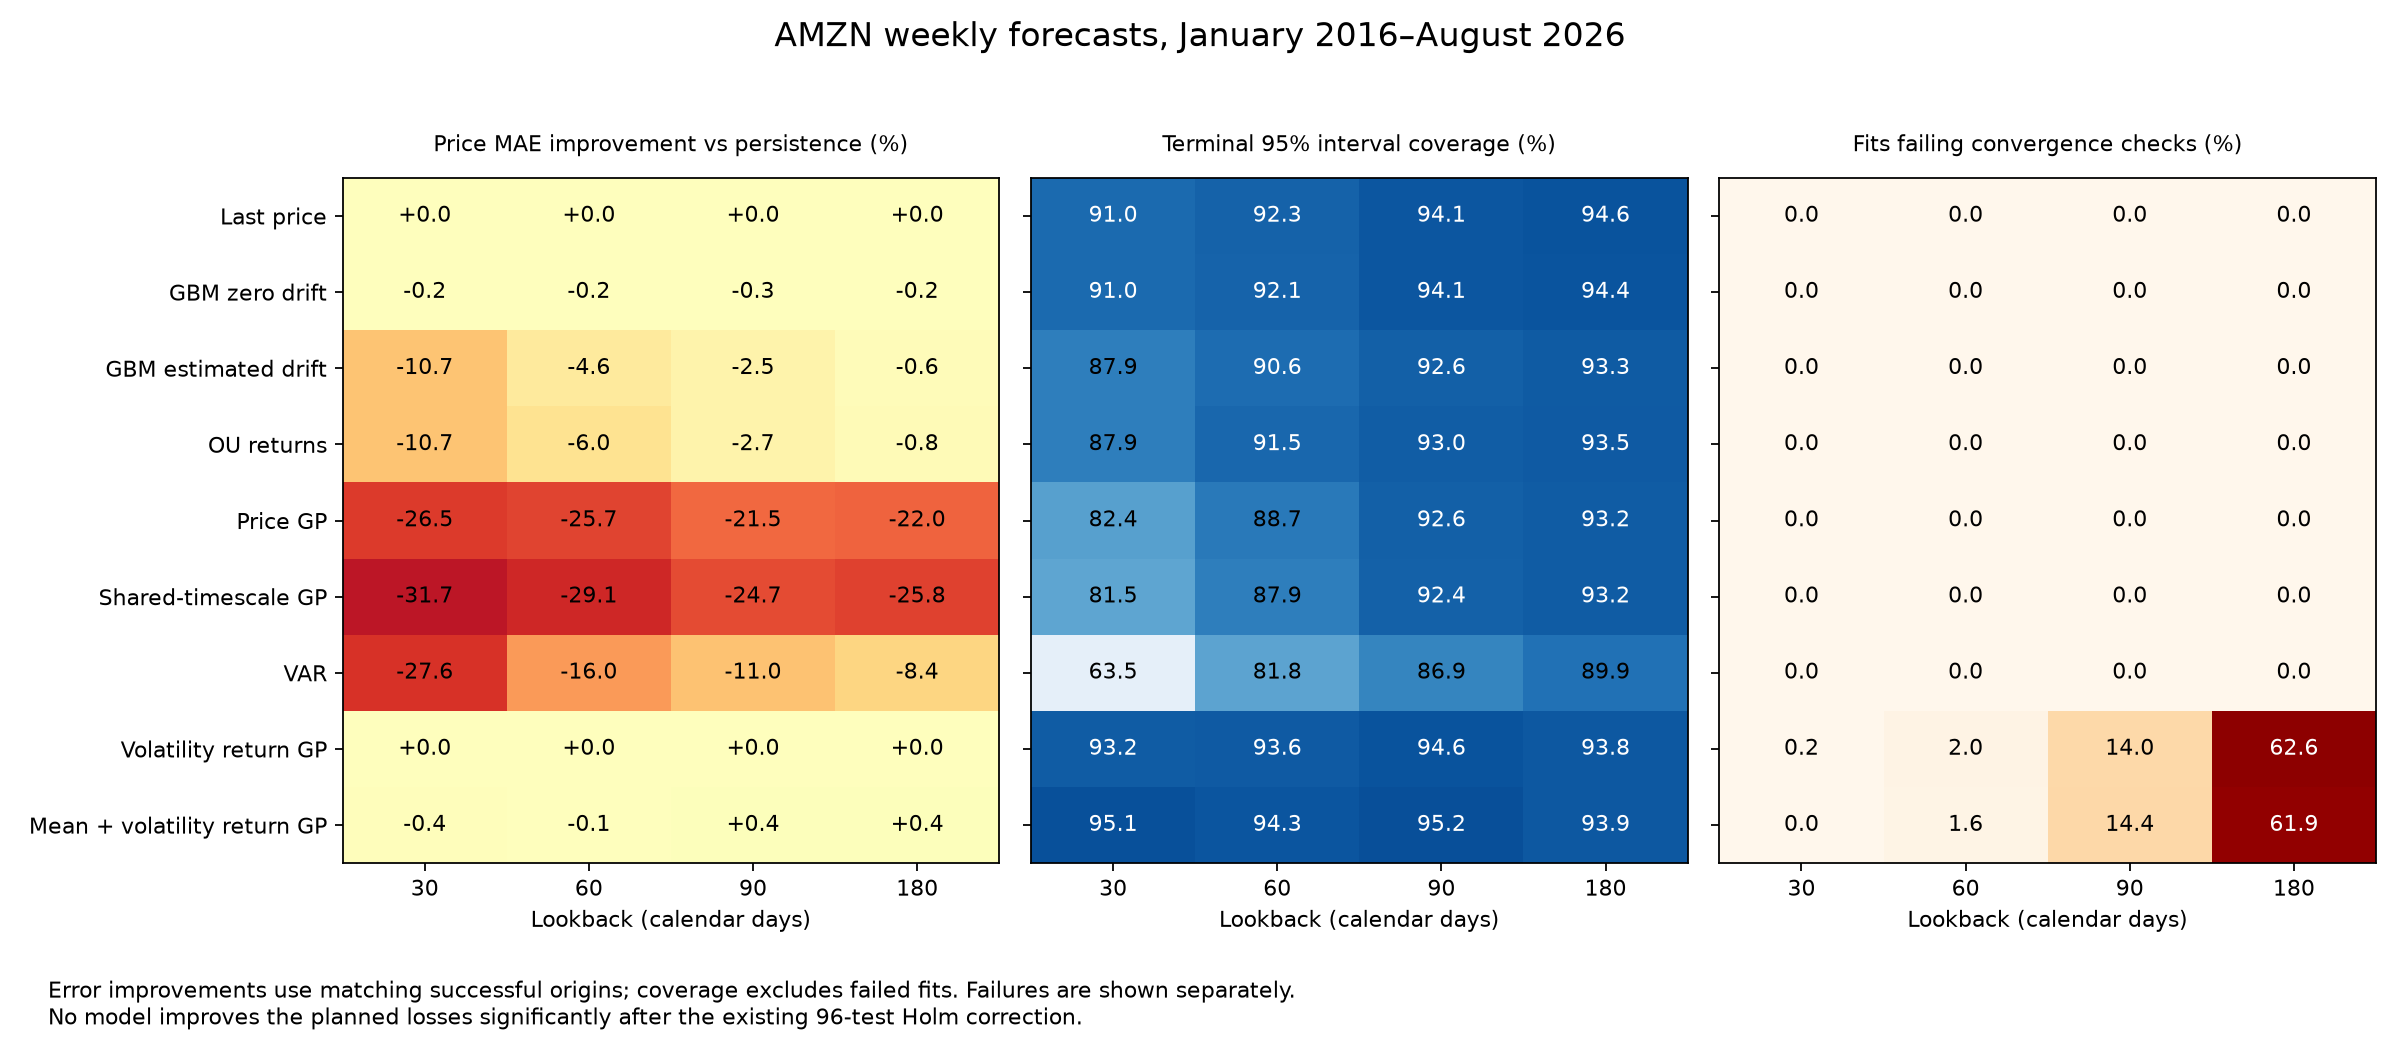

Data behind this chart, as committed beside it:
model, lookback, successful, mae, nmae_pct, terminal_return_mae, brier, coverage_50, coverage_68, coverage_90, coverage_95, interval_width_95, wis, interval_score_95, baseline_mae, baseline_nmae_pct, baseline_terminal_return_mae, baseline_brier, baseline_coverage_50, baseline_coverage_68, baseline_coverage_90, baseline_coverage_95, baseline_interval_width_95, baseline_wis
gbm_estimated_drift, 30, 556, 3.289, 2.534, 0.03665, 0.2755, 0.4622, 0.6313, 0.8381, 0.8795, 0.1647, 0.0197, 0.2599, 2.97, 2.298, 0.03201, 0.25, 0.5162, 0.6924, 0.8687, 0.9101, 0.1647, 0.01769
gbm_estimated_drift, 60, 556, 3.107, 2.385, 0.03369, 0.2555, 0.5234, 0.6835, 0.8795, 0.9065, 0.1689, 0.01857, 0.252, 2.97, 2.298, 0.03201, 0.25, 0.5306, 0.7212, 0.8939, 0.9227, 0.1689, 0.01758
gbm_estimated_drift, 90, 556, 3.043, 2.342, 0.03307, 0.253, 0.554, 0.6996, 0.8867, 0.9263, 0.1702, 0.01814, 0.237, 2.97, 2.298, 0.03201, 0.25, 0.5378, 0.723, 0.9011, 0.9406, 0.1702, 0.0174
gbm_estimated_drift, 180, 556, 2.989, 2.304, 0.03218, 0.2494, 0.5863, 0.7248, 0.9011, 0.9335, 0.1727, 0.01777, 0.2349, 2.97, 2.298, 0.03201, 0.25, 0.5576, 0.7266, 0.9047, 0.946, 0.1727, 0.01746
gbm_zero_drift, 30, 556, 2.977, 2.305, 0.03215, 0.2511, 0.5252, 0.6871, 0.8705, 0.9101, 0.1647, 0.01772, 0.2432, 2.97, 2.298, 0.03201, 0.25, 0.5162, 0.6924, 0.8687, 0.9101, 0.1647, 0.01769
gbm_zero_drift, 60, 556, 2.977, 2.304, 0.03211, 0.2509, 0.5342, 0.7194, 0.8939, 0.9209, 0.1689, 0.01762, 0.2353, 2.97, 2.298, 0.03201, 0.25, 0.5306, 0.7212, 0.8939, 0.9227, 0.1689, 0.01758
gbm_zero_drift, 90, 556, 2.978, 2.305, 0.03214, 0.2511, 0.536, 0.7212, 0.8975, 0.9406, 0.1702, 0.01744, 0.2223, 2.97, 2.298, 0.03201, 0.25, 0.5378, 0.723, 0.9011, 0.9406, 0.1702, 0.0174
gbm_zero_drift, 180, 556, 2.977, 2.305, 0.03213, 0.2511, 0.554, 0.7248, 0.9011, 0.9442, 0.1727, 0.0175, 0.2262, 2.97, 2.298, 0.03201, 0.25, 0.5576, 0.7266, 0.9047, 0.946, 0.1727, 0.01746
gp, 30, 556, 3.758, 2.918, 0.04043, 0.3404, 0.3453, 0.4838, 0.7482, 0.8237, 0.1545, 0.02281, 0.3432, 2.97, 2.298, 0.03201, 0.25, 0.5162, 0.6924, 0.8687, 0.9101, 0.1647, 0.01769
gp, 60, 556, 3.733, 2.895, 0.04192, 0.3279, 0.4101, 0.5665, 0.804, 0.8867, 0.1754, 0.02251, 0.2977, 2.97, 2.298, 0.03201, 0.25, 0.5306, 0.7212, 0.8939, 0.9227, 0.1689, 0.01758
gp, 90, 556, 3.609, 2.823, 0.04155, 0.3206, 0.4299, 0.5899, 0.8471, 0.9263, 0.1837, 0.0215, 0.2569, 2.97, 2.298, 0.03201, 0.25, 0.5378, 0.723, 0.9011, 0.9406, 0.1702, 0.0174
gp, 180, 556, 3.622, 2.848, 0.04194, 0.3139, 0.4353, 0.6457, 0.8723, 0.9317, 0.1962, 0.02177, 0.2678, 2.97, 2.298, 0.03201, 0.25, 0.5576, 0.7266, 0.9047, 0.946, 0.1727, 0.01746
heteroskedastic_gp_returns, 30, 556, 2.982, 2.307, 0.03207, 0.2483, 0.527, 0.7158, 0.9083, 0.9514, 0.207, 0.01792, 0.2473, 2.97, 2.298, 0.03201, 0.25, 0.5162, 0.6924, 0.8687, 0.9101, 0.1647, 0.01769
heteroskedastic_gp_returns, 60, 547, 2.976, 2.291, 0.03197, 0.2485, 0.5137, 0.713, 0.9049, 0.9433, 0.1936, 0.01763, 0.2377, 2.974, 2.292, 0.03191, 0.25, 0.5265, 0.7185, 0.894, 0.9232, 0.1682, 0.01751
heteroskedastic_gp_returns, 90, 476, 2.977, 2.265, 0.03169, 0.2489, 0.5168, 0.7248, 0.9055, 0.9517, 0.1853, 0.01739, 0.2302, 2.99, 2.274, 0.03177, 0.25, 0.5336, 0.7185, 0.895, 0.937, 0.1679, 0.01732
heteroskedastic_gp_returns, 180, 212, 3.216, 2.225, 0.03216, 0.251, 0.5047, 0.7028, 0.9151, 0.9387, 0.1758, 0.01771, 0.2399, 3.228, 2.23, 0.03216, 0.25, 0.5283, 0.7075, 0.8962, 0.934, 0.1685, 0.0178
last_price, 30, 556, 2.97, 2.298, 0.03201, 0.25, 0.5162, 0.6924, 0.8687, 0.9101, 0.1647, 0.01769, 0.2432, 2.97, 2.298, 0.03201, 0.25, 0.5162, 0.6924, 0.8687, 0.9101, 0.1647, 0.01769
last_price, 60, 556, 2.97, 2.298, 0.03201, 0.25, 0.5306, 0.7212, 0.8939, 0.9227, 0.1689, 0.01758, 0.2351, 2.97, 2.298, 0.03201, 0.25, 0.5306, 0.7212, 0.8939, 0.9227, 0.1689, 0.01758
last_price, 90, 556, 2.97, 2.298, 0.03201, 0.25, 0.5378, 0.723, 0.9011, 0.9406, 0.1702, 0.0174, 0.223, 2.97, 2.298, 0.03201, 0.25, 0.5378, 0.723, 0.9011, 0.9406, 0.1702, 0.0174
last_price, 180, 556, 2.97, 2.298, 0.03201, 0.25, 0.5576, 0.7266, 0.9047, 0.946, 0.1727, 0.01746, 0.2259, 2.97, 2.298, 0.03201, 0.25, 0.5576, 0.7266, 0.9047, 0.946, 0.1727, 0.01746
multitask_gp, 30, 556, 3.912, 3.03, 0.0424, 0.355, 0.2986, 0.4388, 0.7086, 0.8147, 0.1449, 0.02403, 0.3752, 2.97, 2.298, 0.03201, 0.25, 0.5162, 0.6924, 0.8687, 0.9101, 0.1647, 0.01769
multitask_gp, 60, 556, 3.835, 2.97, 0.04353, 0.3352, 0.3849, 0.5468, 0.7896, 0.8795, 0.1732, 0.02327, 0.3115, 2.97, 2.298, 0.03201, 0.25, 0.5306, 0.7212, 0.8939, 0.9227, 0.1689, 0.01758
multitask_gp, 90, 556, 3.704, 2.884, 0.04279, 0.324, 0.3975, 0.5881, 0.8507, 0.9245, 0.1826, 0.0219, 0.2597, 2.97, 2.298, 0.03201, 0.25, 0.5378, 0.723, 0.9011, 0.9406, 0.1702, 0.0174
multitask_gp, 180, 556, 3.736, 2.941, 0.04384, 0.3228, 0.4281, 0.6313, 0.8831, 0.9317, 0.2, 0.02256, 0.2692, 2.97, 2.298, 0.03201, 0.25, 0.5576, 0.7266, 0.9047, 0.946, 0.1727, 0.01746
ou_returns, 30, 556, 3.289, 2.534, 0.03665, 0.2755, 0.4622, 0.6313, 0.8381, 0.8795, 0.1647, 0.0197, 0.2599, 2.97, 2.298, 0.03201, 0.25, 0.5162, 0.6924, 0.8687, 0.9101, 0.1647, 0.01769
ou_returns, 60, 556, 3.149, 2.411, 0.03398, 0.2555, 0.5324, 0.6978, 0.8795, 0.9155, 0.1757, 0.0187, 0.2481, 2.97, 2.298, 0.03201, 0.25, 0.5306, 0.7212, 0.8939, 0.9227, 0.1689, 0.01758
ou_returns, 90, 556, 3.051, 2.347, 0.03298, 0.2518, 0.5612, 0.7176, 0.8885, 0.9299, 0.1761, 0.01821, 0.2369, 2.97, 2.298, 0.03201, 0.25, 0.5378, 0.723, 0.9011, 0.9406, 0.1702, 0.0174
ou_returns, 180, 556, 2.995, 2.308, 0.03223, 0.2493, 0.5935, 0.741, 0.9065, 0.9353, 0.1768, 0.01779, 0.2328, 2.97, 2.298, 0.03201, 0.25, 0.5576, 0.7266, 0.9047, 0.946, 0.1727, 0.01746
var, 30, 556, 3.791, 2.858, 0.041, 0.335, 0.2932, 0.3633, 0.5558, 0.6349, 0.09811, 0.02597, 0.5386, 2.97, 2.298, 0.03201, 0.25, 0.5162, 0.6924, 0.8687, 0.9101, 0.1647, 0.01769
var, 60, 556, 3.444, 2.629, 0.03616, 0.2867, 0.3921, 0.5522, 0.75, 0.8183, 0.1289, 0.02048, 0.3257, 2.97, 2.298, 0.03201, 0.25, 0.5306, 0.7212, 0.8939, 0.9227, 0.1689, 0.01758
var, 90, 556, 3.296, 2.53, 0.03475, 0.2723, 0.4353, 0.6097, 0.8147, 0.8687, 0.141, 0.01909, 0.2804, 2.97, 2.298, 0.03201, 0.25, 0.5378, 0.723, 0.9011, 0.9406, 0.1702, 0.0174
var, 180, 556, 3.219, 2.471, 0.03381, 0.2643, 0.5126, 0.6673, 0.8597, 0.8993, 0.1554, 0.01865, 0.263, 2.97, 2.298, 0.03201, 0.25, 0.5576, 0.7266, 0.9047, 0.946, 0.1727, 0.01746
volatility_gp_returns, 30, 555, 2.975, 2.301, 0.03205, 0.25, 0.5063, 0.6955, 0.8883, 0.9315, 0.1909, 0.01771, 0.2457, 2.975, 2.301, 0.03205, 0.25, 0.5153, 0.6919, 0.8685, 0.9099, 0.1645, 0.01769
volatility_gp_returns, 60, 545, 2.982, 2.285, 0.03184, 0.25, 0.5009, 0.7083, 0.8991, 0.9358, 0.1842, 0.01746, 0.2389, 2.982, 2.285, 0.03184, 0.25, 0.5284, 0.7193, 0.8936, 0.9229, 0.1683, 0.01749
volatility_gp_returns, 90, 478, 3.019, 2.298, 0.03218, 0.25, 0.4937, 0.7008, 0.8912, 0.9456, 0.1782, 0.01741, 0.2278, 3.019, 2.298, 0.03218, 0.25, 0.5293, 0.7197, 0.8954, 0.9351, 0.1677, 0.01742
volatility_gp_returns, 180, 208, 3.279, 2.329, 0.03365, 0.25, 0.4904, 0.6923, 0.8846, 0.9375, 0.1774, 0.01841, 0.24, 3.279, 2.329, 0.03365, 0.25, 0.5337, 0.7115, 0.8798, 0.9279, 0.1701, 0.01853
